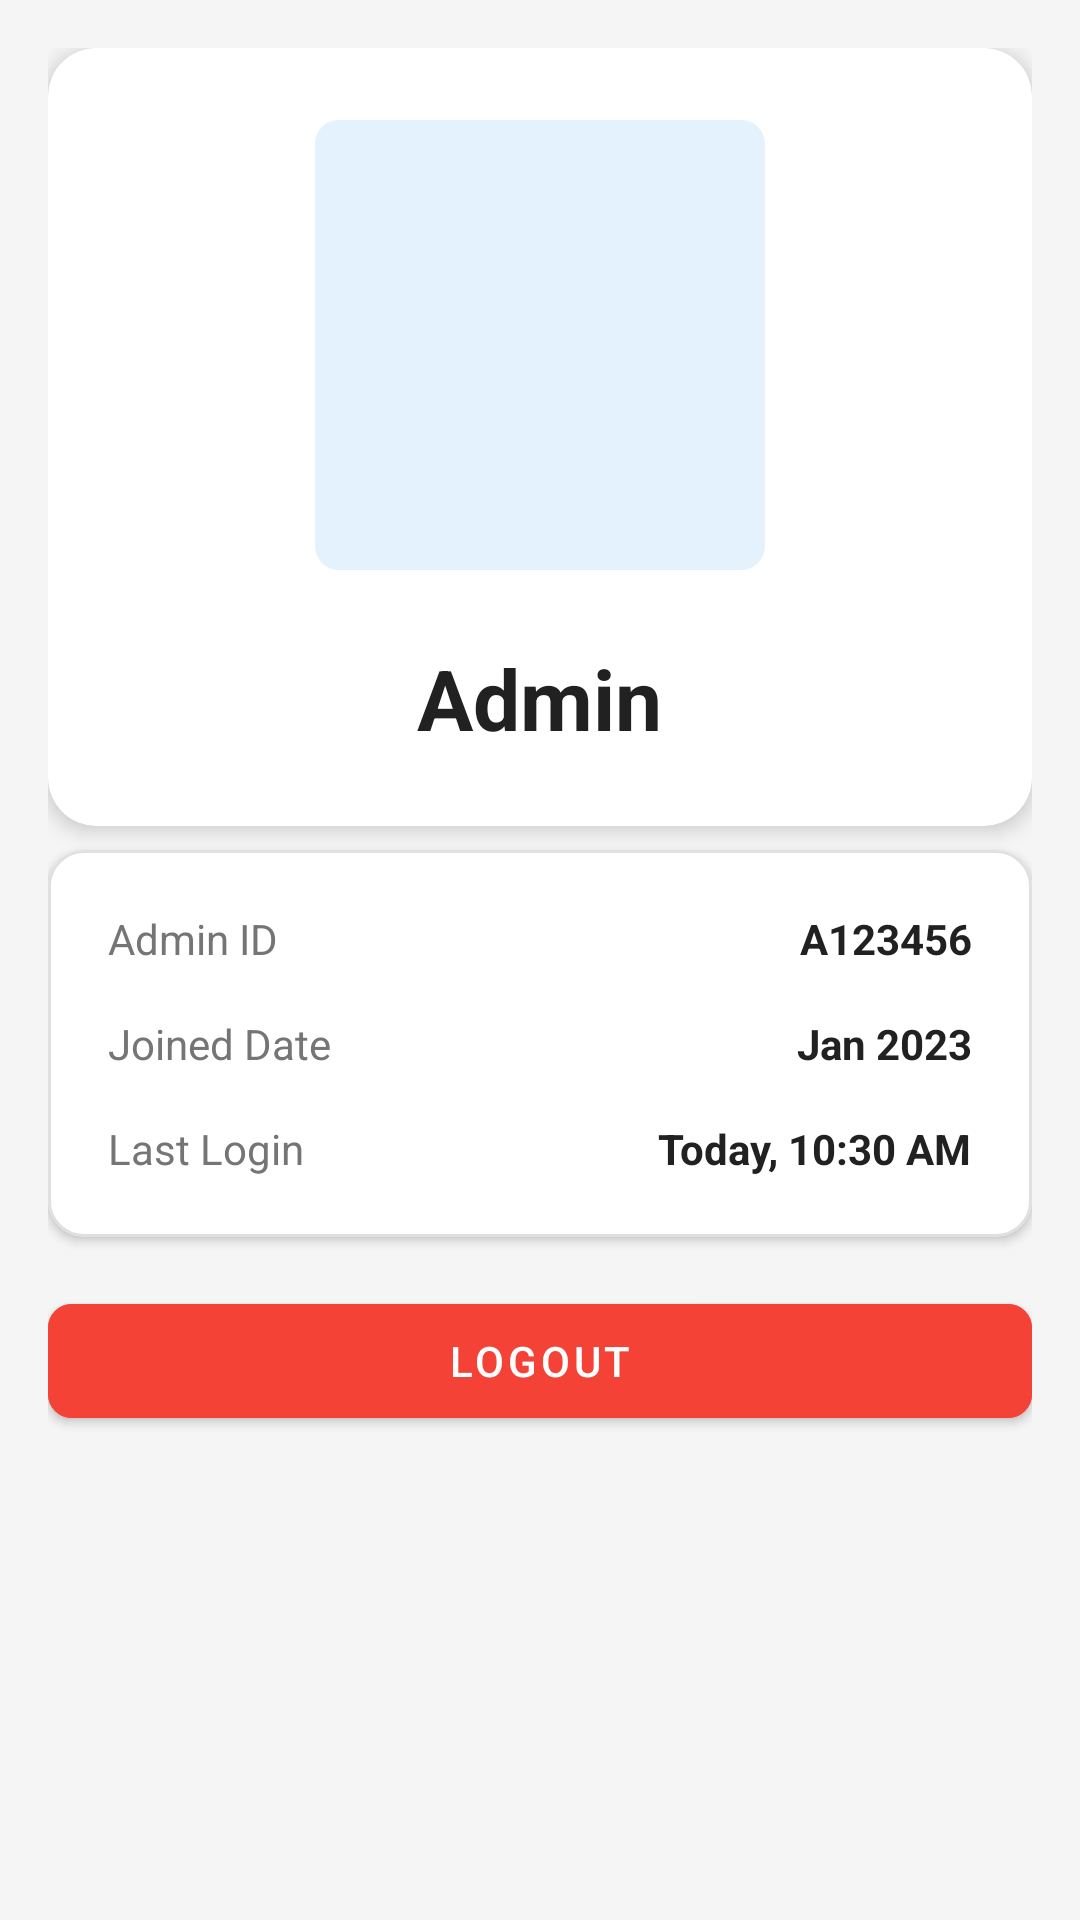

Layout XML and referenced resources for this Android screen:
<!-- AndroidManifest.xml: application theme Theme.EcoSwitch -->
<!-- res/layout/fragment_admin_profile.xml -->
<?xml version="1.0" encoding="utf-8"?>
<androidx.constraintlayout.widget.ConstraintLayout
    xmlns:android="http://schemas.android.com/apk/res/android"
    xmlns:app="http://schemas.android.com/apk/res-auto"
    xmlns:tools="http://schemas.android.com/tools"
    android:layout_width="match_parent"
    android:layout_height="match_parent"
    android:background="#F5F5F5"
    android:padding="16dp"
    tools:context=".adminProfileFragment">

    
    <com.google.android.material.card.MaterialCardView
        android:id="@+id/profileCard"
        android:layout_width="match_parent"
        android:layout_height="wrap_content"
        android:layout_marginBottom="16dp"
        app:cardCornerRadius="16dp"
        app:cardElevation="4dp"
        app:layout_constraintTop_toTopOf="parent">

        <LinearLayout
            android:layout_width="match_parent"
            android:layout_height="wrap_content"
            android:orientation="vertical"
            android:padding="24dp"
            android:gravity="center_horizontal">

            
            <com.google.android.material.imageview.ShapeableImageView
                android:id="@+id/profileImage"
                android:layout_width="150dp"
                android:layout_height="150dp"
                android:layout_marginBottom="24dp"
                android:scaleType="centerCrop"
                android:src="@drawable/myprofilesvg"
                android:contentDescription="Admin profile picture"
                app:shapeAppearanceOverlay="@style/ShapeAppearance.Material3.LargeComponent"
                android:background="#E3F2FD"/>

            
            <TextView
                android:id="@+id/adminName"
                android:layout_width="wrap_content"
                android:layout_height="wrap_content"
                android:text="Admin"
                android:textSize="28sp"
                android:textColor="#212121"
                android:textStyle="bold"/>
        </LinearLayout>
    </com.google.android.material.card.MaterialCardView>

    
    <com.google.android.material.card.MaterialCardView
        android:layout_width="match_parent"
        android:layout_height="wrap_content"
        android:layout_marginTop="8dp"
        app:layout_constraintTop_toBottomOf="@id/profileCard"
        app:cardCornerRadius="12dp"
        app:cardElevation="2dp"
        app:strokeColor="#E0E0E0"
        app:strokeWidth="1dp">

        <LinearLayout
            android:layout_width="match_parent"
            android:layout_height="wrap_content"
            android:orientation="vertical"
            android:padding="20dp">

            
            <LinearLayout
                android:layout_width="match_parent"
                android:layout_height="wrap_content"
                android:layout_marginBottom="16dp"
                android:orientation="horizontal">

                <TextView
                    android:layout_width="0dp"
                    android:layout_height="wrap_content"
                    android:layout_weight="1"
                    android:text="Admin ID"
                    android:textSize="14sp"
                    android:textColor="#757575"/>

                <TextView
                    android:layout_width="wrap_content"
                    android:layout_height="wrap_content"
                    android:text="A123456"
                    android:textSize="14sp"
                    android:textColor="#212121"
                    android:textStyle="bold"/>
            </LinearLayout>

            
            <LinearLayout
                android:layout_width="match_parent"
                android:layout_height="wrap_content"
                android:layout_marginBottom="16dp"
                android:orientation="horizontal">

                <TextView
                    android:layout_width="0dp"
                    android:layout_height="wrap_content"
                    android:layout_weight="1"
                    android:text="Joined Date"
                    android:textSize="14sp"
                    android:textColor="#757575"/>

                <TextView
                    android:layout_width="wrap_content"
                    android:layout_height="wrap_content"
                    android:text="Jan 2023"
                    android:textSize="14sp"
                    android:textColor="#212121"
                    android:textStyle="bold"/>
            </LinearLayout>

            
            <LinearLayout
                android:layout_width="match_parent"
                android:layout_height="wrap_content"
                android:orientation="horizontal">

                <TextView
                    android:layout_width="0dp"
                    android:layout_height="wrap_content"
                    android:layout_weight="1"
                    android:text="Last Login"
                    android:textSize="14sp"
                    android:textColor="#757575"/>

                <TextView
                    android:id="@+id/loginTime"
                    android:layout_width="wrap_content"
                    android:layout_height="wrap_content"
                    android:text="Today, 10:30 AM"
                    android:textSize="14sp"
                    android:textColor="#212121"
                    android:textStyle="bold"/>
            </LinearLayout>
        </LinearLayout>
    </com.google.android.material.card.MaterialCardView>

    
    <com.google.android.material.button.MaterialButton
        android:id="@+id/logoutButton"
        android:layout_width="match_parent"
        android:layout_height="50dp"
        android:layout_marginTop="24dp"
        android:layout_marginBottom="16dp"
        android:text="LOGOUT"
        android:textAllCaps="true"
        android:textColor="@android:color/white"
        android:backgroundTint="#F44336"
        app:cornerRadius="8dp"
        app:iconGravity="start"
        app:iconTint="@android:color/white"
        app:layout_constraintBottom_toBottomOf="parent"
        app:layout_constraintTop_toBottomOf="@id/profileCard"/>

</androidx.constraintlayout.widget.ConstraintLayout>
<!-- resources referenced by this layout -->
<resources>
  <style name="Theme.EcoSwitch" parent="Base.Theme.EcoSwitch" />
  <style name="Base.Theme.EcoSwitch" parent="Theme.MaterialComponents.DayNight.NoActionBar">
          
          
      </style>
</resources>
